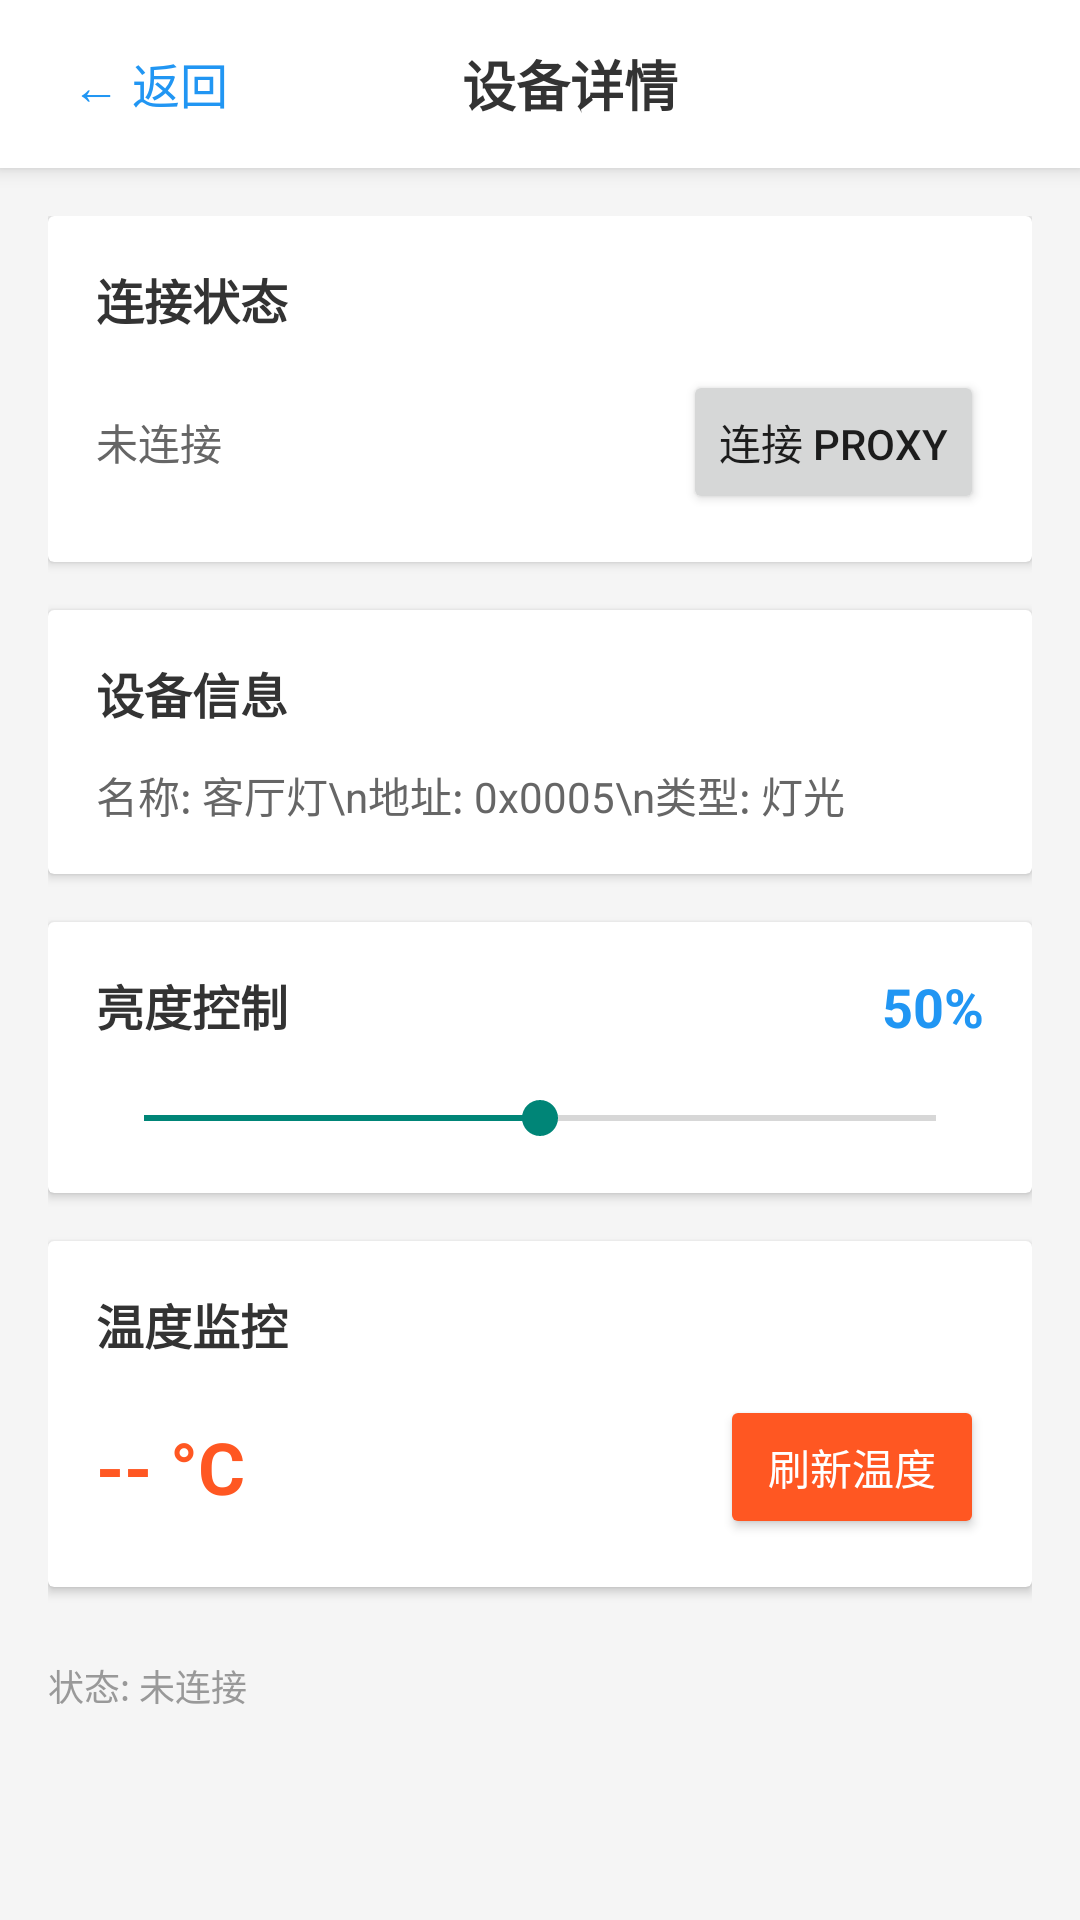

Here is an Android app screen rendered from its layout file. Give the layout XML and the strings, colors and styles it references.
<!-- AndroidManifest.xml: activity theme Theme.BLE_Device_Mesh -->
<!-- res/layout/activity_device_detail.xml -->
<?xml version="1.0" encoding="utf-8"?>
<LinearLayout xmlns:android="http://schemas.android.com/apk/res/android"
    android:layout_width="match_parent"
    android:layout_height="match_parent"
    android:orientation="vertical"
    android:background="#F5F5F5"
    android:fitsSystemWindows="true">

    
    <LinearLayout
        android:layout_width="match_parent"
        android:layout_height="wrap_content"
        android:minHeight="56dp"
        android:background="@android:color/white"
        android:elevation="4dp"
        android:gravity="center_vertical"
        android:paddingStart="16dp"
        android:paddingEnd="16dp"
        android:paddingTop="8dp"
        android:paddingBottom="8dp">

        <TextView
            android:id="@+id/btnBack"
            android:layout_width="wrap_content"
            android:layout_height="wrap_content"
            android:text="← 返回"
            android:textSize="16sp"
            android:textColor="#2196F3"
            android:padding="8dp"
            android:background="?android:attr/selectableItemBackground"/>

        <TextView
            android:id="@+id/tvTitle"
            android:layout_width="0dp"
            android:layout_height="wrap_content"
            android:layout_weight="1"
            android:text="设备详情"
            android:textSize="18sp"
            android:textStyle="bold"
            android:textColor="#333333"
            android:gravity="center"/>

        
        <View
            android:layout_width="48dp"
            android:layout_height="1dp"
            android:visibility="invisible"/>

    </LinearLayout>

    <ScrollView
        android:layout_width="match_parent"
        android:layout_height="match_parent"
        android:padding="16dp">

        <LinearLayout
            android:layout_width="match_parent"
            android:layout_height="wrap_content"
            android:orientation="vertical">

            
            <androidx.cardview.widget.CardView
                android:layout_width="match_parent"
                android:layout_height="wrap_content"
                android:layout_marginBottom="16dp"
                android:elevation="4dp">

                <LinearLayout
                    android:layout_width="match_parent"
                    android:layout_height="wrap_content"
                    android:orientation="vertical"
                    android:padding="16dp">

                    <TextView
                        android:layout_width="wrap_content"
                        android:layout_height="wrap_content"
                        android:text="连接状态"
                        android:textSize="16sp"
                        android:textStyle="bold"
                        android:textColor="#333333"
                        android:layout_marginBottom="12dp"/>

                    <LinearLayout
                        android:layout_width="match_parent"
                        android:layout_height="wrap_content"
                        android:orientation="horizontal"
                        android:gravity="center_vertical">

                        <TextView
                            android:id="@+id/tvConnectionStatus"
                            android:layout_width="0dp"
                            android:layout_height="wrap_content"
                            android:layout_weight="1"
                            android:text="未连接"
                            android:textSize="14sp"
                            android:textColor="#666666"/>

                        <Button
                            android:id="@+id/btnConnect"
                            android:layout_width="wrap_content"
                            android:layout_height="wrap_content"
                            android:text="连接 Proxy"
                            android:textSize="14sp"/>

                    </LinearLayout>

                </LinearLayout>

            </androidx.cardview.widget.CardView>

            
            <androidx.cardview.widget.CardView
                android:layout_width="match_parent"
                android:layout_height="wrap_content"
                android:layout_marginBottom="16dp"
                android:elevation="4dp">

                <LinearLayout
                    android:layout_width="match_parent"
                    android:layout_height="wrap_content"
                    android:orientation="vertical"
                    android:padding="16dp">

                    <TextView
                        android:layout_width="wrap_content"
                        android:layout_height="wrap_content"
                        android:text="设备信息"
                        android:textSize="16sp"
                        android:textStyle="bold"
                        android:textColor="#333333"
                        android:layout_marginBottom="12dp"/>

                    <TextView
                        android:id="@+id/tvDeviceInfo"
                        android:layout_width="wrap_content"
                        android:layout_height="wrap_content"
                        android:text="名称: 客厅灯\n地址: 0x0005\n类型: 灯光"
                        android:textSize="14sp"
                        android:textColor="#666666"
                        android:lineSpacingExtra="4dp"/>

                </LinearLayout>

            </androidx.cardview.widget.CardView>

            
            <androidx.cardview.widget.CardView
                android:layout_width="match_parent"
                android:layout_height="wrap_content"
                android:layout_marginBottom="16dp"
                android:elevation="4dp">

                <LinearLayout
                    android:layout_width="match_parent"
                    android:layout_height="wrap_content"
                    android:orientation="vertical"
                    android:padding="16dp">

                    <RelativeLayout
                        android:layout_width="match_parent"
                        android:layout_height="wrap_content">

                        <TextView
                            android:layout_width="wrap_content"
                            android:layout_height="wrap_content"
                            android:text="亮度控制"
                            android:textSize="16sp"
                            android:textStyle="bold"
                            android:textColor="#333333"/>

                        <TextView
                            android:id="@+id/tvBrightnessValue"
                            android:layout_width="wrap_content"
                            android:layout_height="wrap_content"
                            android:layout_alignParentEnd="true"
                            android:text="50%"
                            android:textSize="18sp"
                            android:textColor="#2196F3"
                            android:textStyle="bold"/>
                    </RelativeLayout>

                    <SeekBar
                        android:id="@+id/seekBarBrightness"
                        android:layout_width="match_parent"
                        android:layout_height="wrap_content"
                        android:layout_marginTop="16dp"
                        android:max="100"
                        android:progress="50" />

                </LinearLayout>

            </androidx.cardview.widget.CardView>

            
            <androidx.cardview.widget.CardView
                android:layout_width="match_parent"
                android:layout_height="wrap_content"
                android:layout_marginBottom="16dp"
                android:elevation="4dp">

                <LinearLayout
                    android:layout_width="match_parent"
                    android:layout_height="wrap_content"
                    android:orientation="vertical"
                    android:padding="16dp">

                    <TextView
                        android:layout_width="wrap_content"
                        android:layout_height="wrap_content"
                        android:text="温度监控"
                        android:textSize="16sp"
                        android:textStyle="bold"
                        android:textColor="#333333"
                        android:layout_marginBottom="12dp"/>

                    <LinearLayout
                        android:layout_width="match_parent"
                        android:layout_height="wrap_content"
                        android:orientation="horizontal"
                        android:gravity="center_vertical">

                        <TextView
                            android:id="@+id/tvTemperatureValue"
                            android:layout_width="0dp"
                            android:layout_height="wrap_content"
                            android:layout_weight="1"
                            android:text="-- °C"
                            android:textSize="24sp"
                            android:textStyle="bold"
                            android:textColor="#FF5722"/>

                        <Button
                            android:id="@+id/btnRefreshTemp"
                            android:layout_width="wrap_content"
                            android:layout_height="wrap_content"
                            android:text="刷新温度"
                            android:backgroundTint="#FF5722"
                            android:textColor="@android:color/white"/>

                    </LinearLayout>

                </LinearLayout>

            </androidx.cardview.widget.CardView>

            
            <TextView
                android:id="@+id/tvStatus"
                android:layout_width="wrap_content"
                android:layout_height="wrap_content"
                android:text="状态: 未连接"
                android:textSize="12sp"
                android:textColor="#999999"
                android:layout_marginTop="8dp"/>

        </LinearLayout>

    </ScrollView>

</LinearLayout>
<!-- resources referenced by this layout -->
<resources>
  <style name="Theme.BLE_Device_Mesh" parent="android:Theme.Material.Light.NoActionBar" />
</resources>
